Run: headless pygame with SDL's dummy video driver; simulated clock (each Clock.tick advances the game by its frame time, no real sleeping); random seed 0; keys injected as events and as key.get_pressed() state; no mouse input.
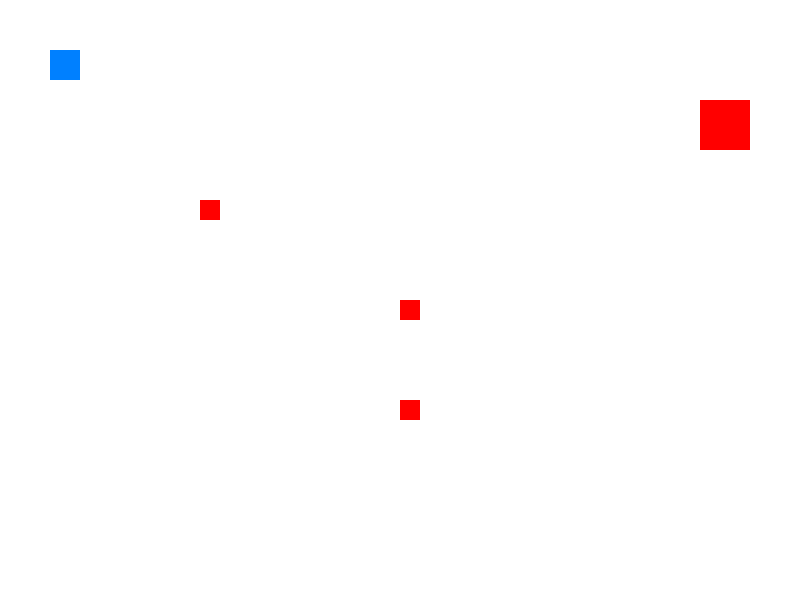
Frame 1 of 4 · flips 1–60 · no input
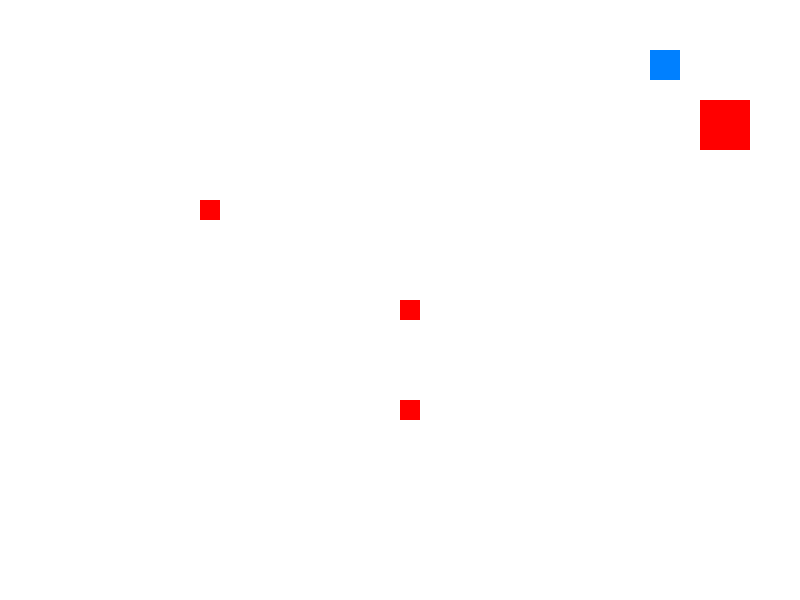
Frame 2 of 4 · flips 61–180 · tapped SPACE, RETURN · held RIGHT (→), D
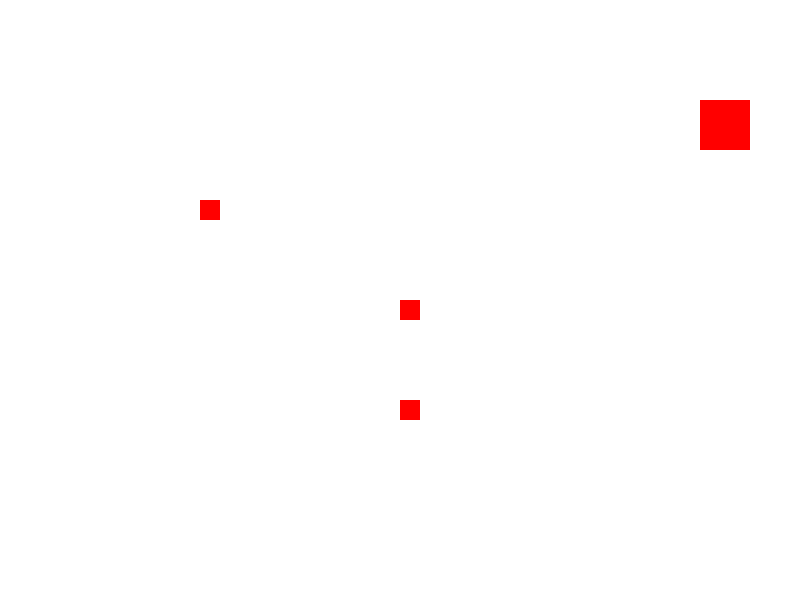
Frame 3 of 4 · flips 181–300 · held DOWN (↓), S
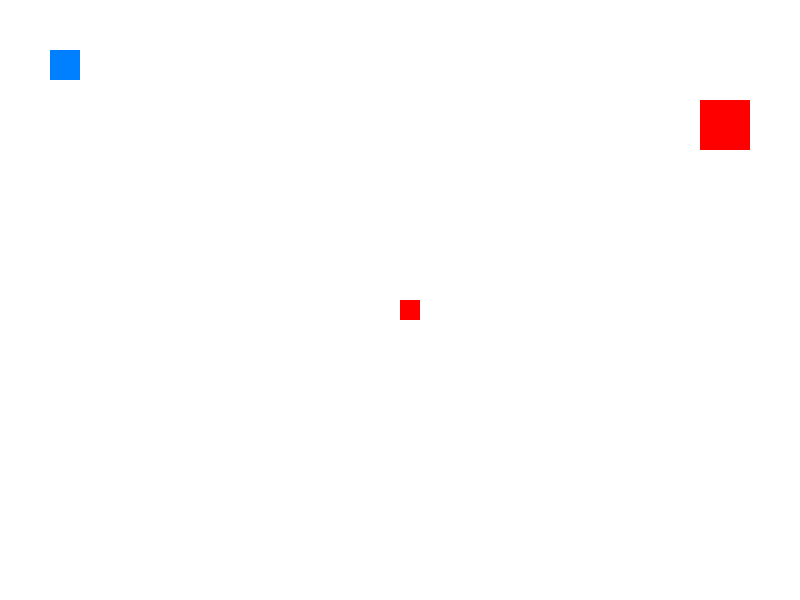
Frame 4 of 4 · flips 301–420 · held LEFT (←), A, UP (↑), W

The pygame program that drew these frames:

import pygame
pygame.init()

# Constants
SCREEN_WIDTH = 800
SCREEN_HEIGHT = 600
WHITE = (255, 255, 255)

# Create the game window
screen = pygame.display.set_mode((SCREEN_WIDTH, SCREEN_HEIGHT))
pygame.display.set_caption("Simple 2D Game")

# Player character
player = pygame.Rect(50, 50, 30, 30)
player_color = (0, 128, 255)

# Items
item1 = pygame.Rect(200, 200, 20, 20)
item1_color = (255, 0, 0)

item2 = pygame.Rect(400, 300, 20, 20)
item2_color = (0, 255, 0)

item3 = pygame.Rect(400, 400, 20, 20)
item3_color = (0, 255, 0)

item4 = pygame.Rect(700, 100, 50, 50)
item4_color = (0, 255, 0)

items = [item1, item2, item3, item4]

running = True
while running:
    for event in pygame.event.get():
        if event.type == pygame.QUIT:
            running = False

    keys = pygame.key.get_pressed()
    if keys[pygame.K_LEFT]:
        player.x -= 5
    if keys[pygame.K_RIGHT]:
        player.x += 5
    if keys[pygame.K_UP]:
        player.y -= 5
    if keys[pygame.K_DOWN]:
        player.y += 5

    for item in items:
        if player.colliderect(item):
            items.remove(item)

    screen.fill(WHITE)

    pygame.draw.rect(screen, player_color, player)
    for item in items:
        pygame.draw.rect(screen, item1_color, item)

    pygame.display.update()

    if len(items) == 0:
        running = False

pygame.quit()
